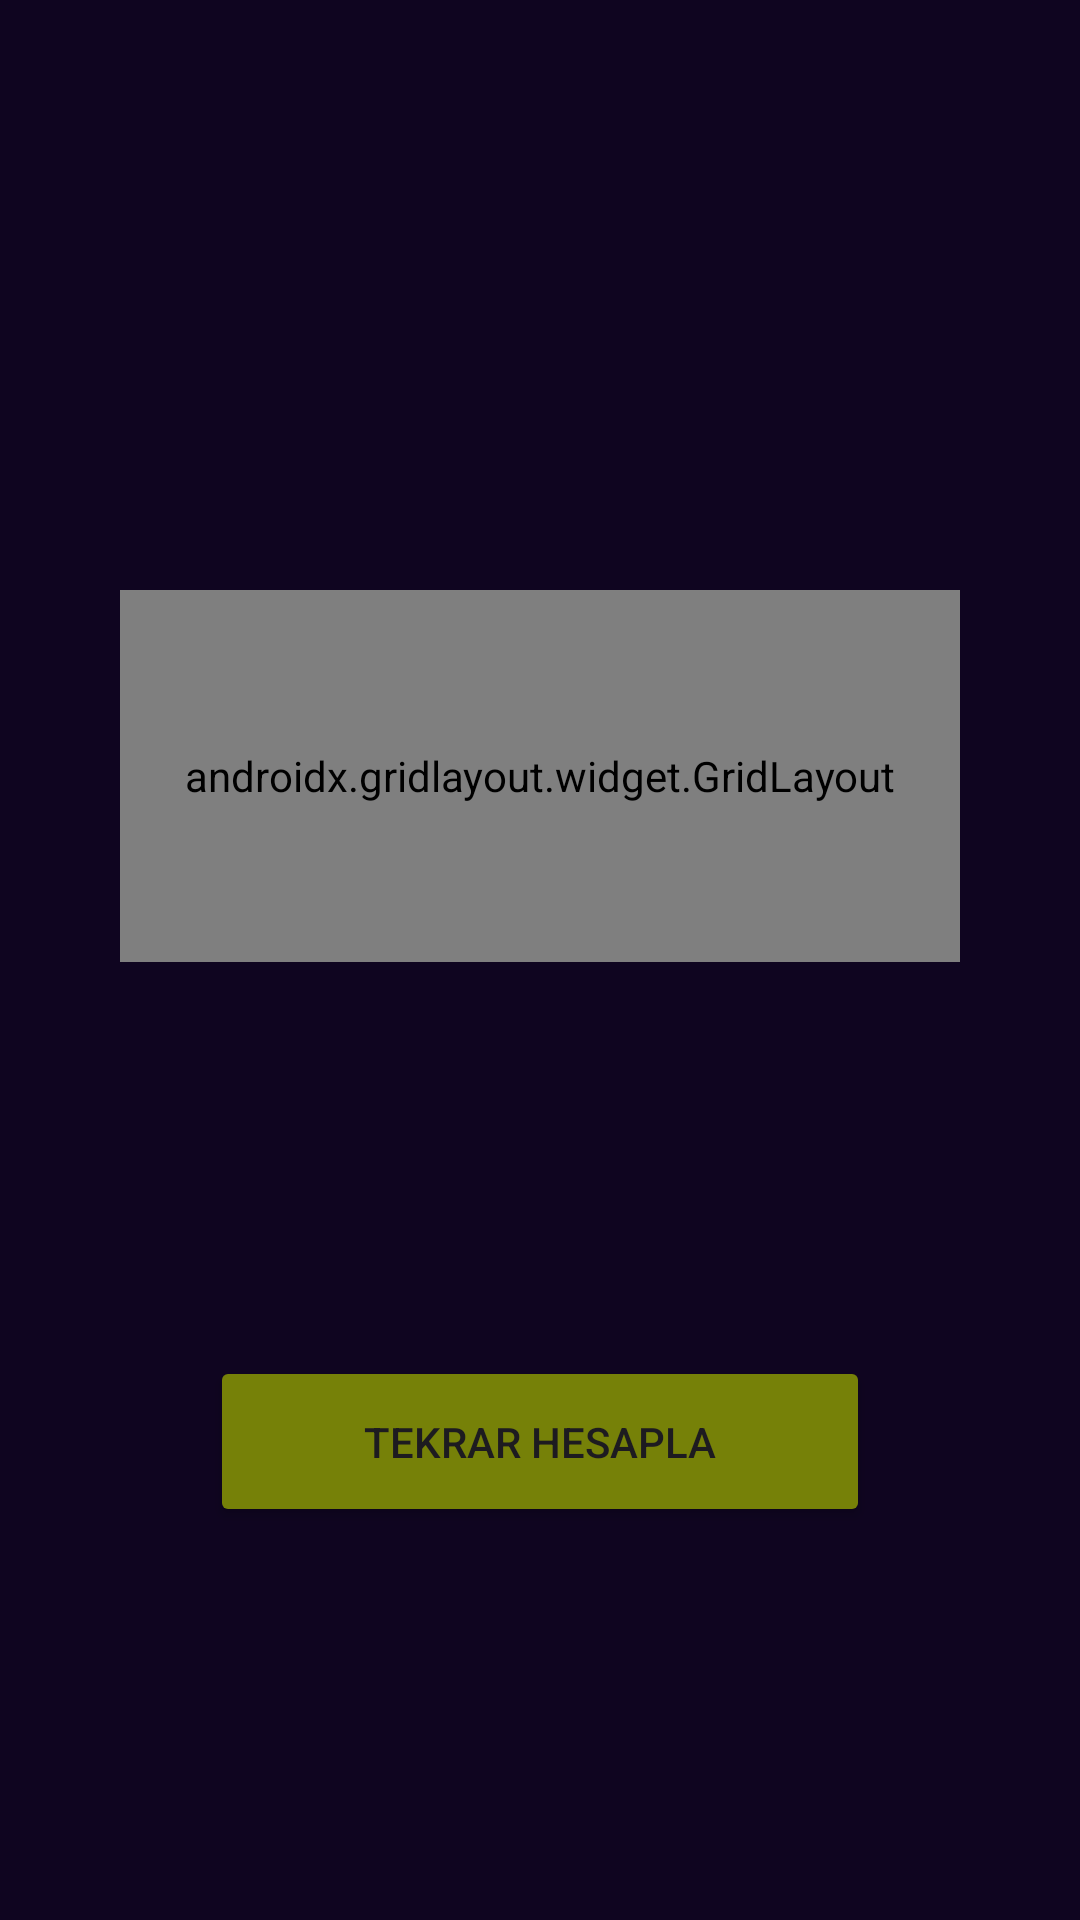

Write the Android layout XML for this screen, with the resource values it uses.
<!-- AndroidManifest.xml: application theme Theme.UykuHesaplay -->
<!-- res/layout/activity_kactakalkmaliyim.xml -->
<?xml version="1.0" encoding="utf-8"?>
<androidx.constraintlayout.widget.ConstraintLayout xmlns:android="http://schemas.android.com/apk/res/android"
    xmlns:app="http://schemas.android.com/apk/res-auto"
    xmlns:tools="http://schemas.android.com/tools"
    android:layout_width="match_parent"
    android:layout_height="match_parent"
    android:background="#0F0520"
    tools:context=".kactakalkmaliyimActivity">

    <Button
        android:id="@+id/tekrarhesplaBtn"
        android:layout_width="220dp"
        android:layout_height="57dp"
        android:backgroundTint="#768108"
        android:text="TEKRAR HESAPLA"
        app:layout_constraintBottom_toBottomOf="parent"
        app:layout_constraintEnd_toEndOf="parent"
        app:layout_constraintStart_toStartOf="parent"
        app:layout_constraintTop_toBottomOf="@+id/gridLayout" />

    <TextView
        android:id="@+id/textViewbbbb"
        android:layout_width="276dp"
        android:layout_height="98dp"
        android:layout_marginTop="50dp"
        android:textAlignment="center"
        android:textColor="#FDFCFC"
        android:textSize="16sp"
        app:layout_constraintBottom_toTopOf="@+id/gridLayout"
        app:layout_constraintEnd_toEndOf="parent"
        app:layout_constraintStart_toStartOf="parent"
        app:layout_constraintTop_toTopOf="parent" />

    <androidx.gridlayout.widget.GridLayout
        android:id="@+id/gridLayout"
        android:layout_width="280dp"
        android:layout_height="124dp"
        android:layout_marginTop="10dp"
        android:layout_marginBottom="300dp"
        app:layout_constraintBottom_toBottomOf="parent"
        app:layout_constraintEnd_toEndOf="parent"
        app:layout_constraintStart_toStartOf="parent"
        app:layout_constraintTop_toBottomOf="@+id/textViewbbbb">

        <Button
            android:id="@+id/button3"
            android:layout_width="wrap_content"
            android:layout_height="63dp"
            android:backgroundTint="#A86464"
            android:text="Button"
            app:layout_column="2"
            app:layout_row="0" />

        <Button
            android:id="@+id/button6"
            android:layout_width="wrap_content"
            android:layout_height="63dp"
            android:backgroundTint="#A86464"
            android:text="Button"
            app:layout_column="2"
            app:layout_row="1" />

        <Button
            android:id="@+id/button1"
            android:layout_width="wrap_content"
            android:layout_height="63dp"
            android:backgroundTint="#A86464"
            android:text="Button"
            app:layout_column="0"
            app:layout_row="0" />

        <Button
            android:id="@+id/button5"
            android:layout_width="wrap_content"
            android:layout_height="63dp"
            android:backgroundTint="#A86464"
            android:text="Button"
            app:layout_column="1"
            app:layout_row="1" />

        <Button
            android:id="@+id/button2"
            android:layout_width="wrap_content"
            android:layout_height="63dp"
            android:backgroundTint="#A86464"
            android:text="Button"
            app:layout_column="1"
            app:layout_row="0" />

        <Button
            android:id="@+id/button4"
            android:layout_width="wrap_content"
            android:layout_height="63dp"
            android:backgroundTint="#A86464"
            android:text="Button"
            app:layout_column="0"
            app:layout_row="1" />

    </androidx.gridlayout.widget.GridLayout>
</androidx.constraintlayout.widget.ConstraintLayout>
<!-- resources referenced by this layout -->
<resources>
  <style name="Theme.UykuHesaplay" parent="Base.Theme.UykuHesaplay" />
  <style name="Base.Theme.UykuHesaplay" parent="Theme.Material3.DayNight.NoActionBar">
          
          
      </style>
</resources>
